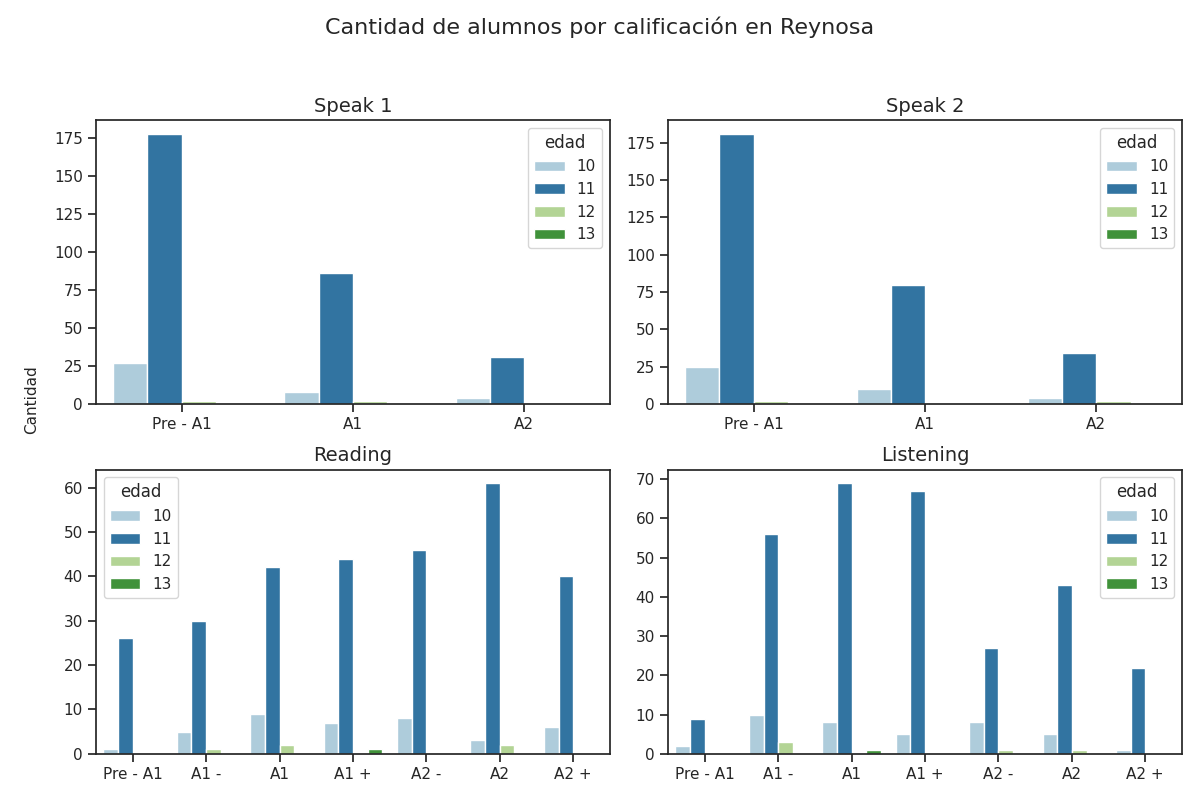

The data file committed next to this chart (first rows):
seccion, calificacion, cantidad, edad
speak 1, Pre - A1, 178, 11
speak 1, A1, 86, 11
speak 1, A2, 31, 11
speak 2, Pre - A1, 181, 11
speak 2, A1, 80, 11
speak 2, A2, 34, 11
reading, Pre - A1, 26, 11
reading, A1 -, 30, 11
reading, A1, 42, 11
reading, A1 +, 44, 11
reading, A2 -, 46, 11
reading, A2, 61, 11
reading, A2 +, 40, 11
listening, Pre - A1, 9, 11
listening, A1 -, 56, 11
listening, A1, 69, 11
listening, A1 +, 67, 11
listening, A2 -, 27, 11
listening, A2, 43, 11
listening, A2 +, 22, 11
speak 1, Pre - A1, 27, 10
speak 1, A1, 8, 10
speak 1, A2, 4, 10
speak 2, Pre - A1, 25, 10
speak 2, A1, 10, 10
speak 2, A2, 4, 10
reading, Pre - A1, 1, 10
reading, A1 -, 5, 10
reading, A1, 9, 10
reading, A1 +, 7, 10
reading, A2 -, 8, 10
reading, A2, 3, 10
reading, A2 +, 6, 10
listening, Pre - A1, 2, 10
listening, A1 -, 10, 10
listening, A1, 8, 10
listening, A1 +, 5, 10
listening, A2 -, 8, 10
listening, A2, 5, 10
listening, A2 +, 1, 10
speak 1, Pre - A1, 1, 13
speak 1, A1, 0, 13
speak 1, A2, 0, 13
speak 2, Pre - A1, 1, 13
speak 2, A1, 0, 13
speak 2, A2, 0, 13
reading, Pre - A1, 0, 13
reading, A1 -, 0, 13
reading, A1, 0, 13
reading, A1 +, 1, 13
reading, A2 -, 0, 13
reading, A2, 0, 13
reading, A2 +, 0, 13
listening, Pre - A1, 0, 13
listening, A1 -, 0, 13
listening, A1, 1, 13
listening, A1 +, 0, 13
listening, A2 -, 0, 13
listening, A2, 0, 13
listening, A2 +, 0, 13
... 20 more rows
